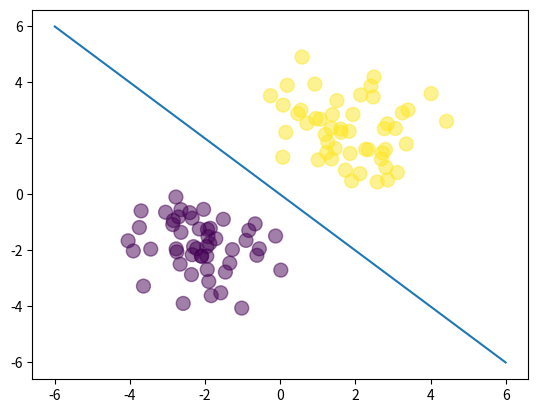

This figure's Python source:
# visualizes the Bayes solution
#
# the notes for this class can be found at: 
# https://deeplearningcourses.com/c/data-science-logistic-regression-in-python
# https://www.udemy.com/data-science-logistic-regression-in-python

from __future__ import division, print_function

import matplotlib.pyplot as plt
import numpy as np

# Note: you may need to update your version of future
# sudo pip install -U future

N = 100
D = 2

X = np.random.randn(N, D)

# center the first 50 points at (-2,-2)
X[ :50, : ] = X[ :50, : ] - 2 * np.ones((50, D))

# center the last 50 points at (2, 2)
X[ 50:, : ] = X[ 50:, : ] + 2 * np.ones((50, D))

# labels: first 50 are 0, last 50 are 1
T = np.array([ 0 ] * 50 + [ 1 ] * 50)

# add a column of ones
# ones = np.array([[1]*N]).T
ones = np.ones((N, 1))
Xb = np.concatenate((ones, X), axis=1)

def sigmoid(z):
    return 1 / (1 + np.exp(-z))

# get the closed-form solution
w = np.array([ 0, 4, 4 ])

# calculate the model output
z = Xb.dot(w)
Y = sigmoid(z)

plt.scatter(X[ :, 0 ], X[ :, 1 ], c=T, s=100, alpha=0.5)

x_axis = np.linspace(-6, 6, 100)
y_axis = -x_axis
plt.plot(x_axis, y_axis)
plt.show()
